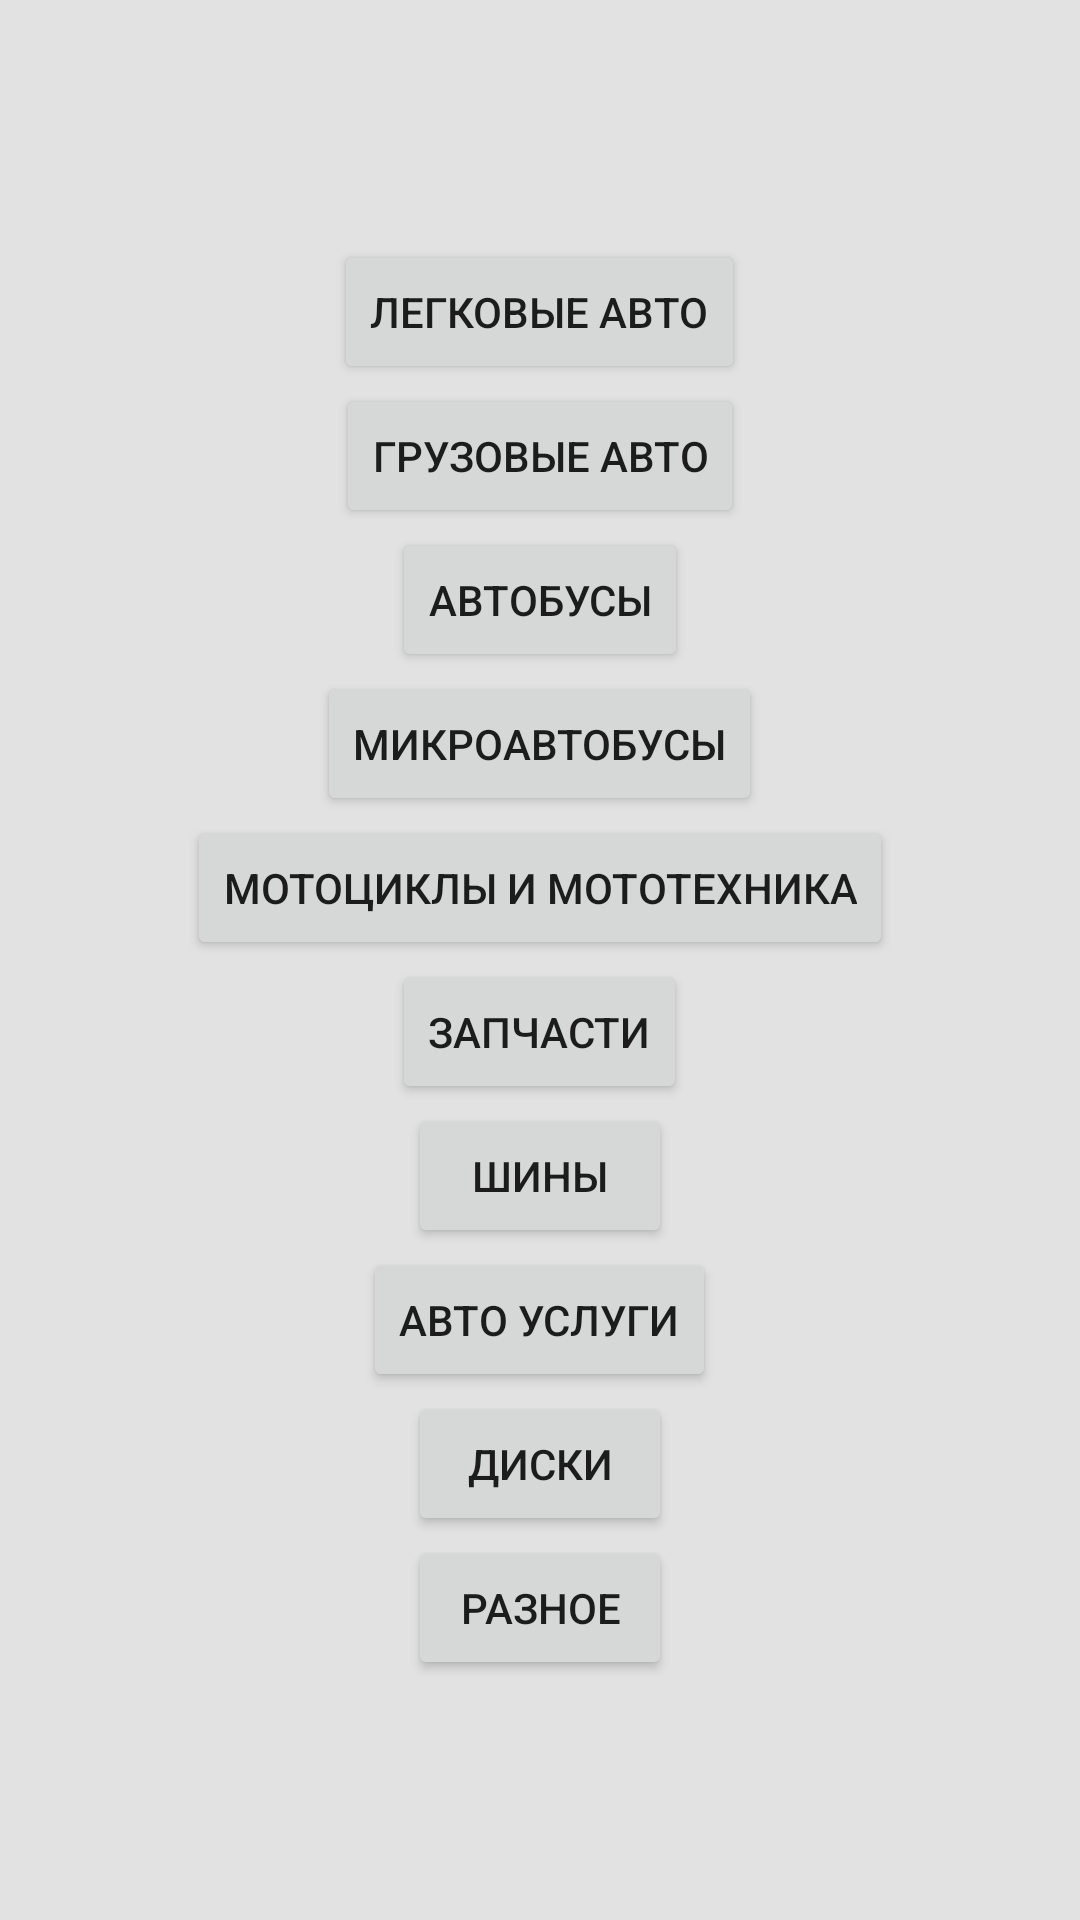

Write the Android layout XML for this screen, with the resource values it uses.
<!-- AndroidManifest.xml: application theme AppTheme -->
<!-- res/layout/activity_add_main.xml -->
<?xml version="1.0" encoding="utf-8"?>
<ScrollView xmlns:android="http://schemas.android.com/apk/res/android"
    android:background="@drawable/background"
    android:layout_width="match_parent"
    android:layout_height="match_parent">

    <LinearLayout
        android:gravity="center"
        android:orientation="vertical"
        android:layout_gravity="center"
        android:layout_width="match_parent"
        android:layout_height="wrap_content">

        <Button
            android:onClick="car"
            android:text="Легковые авто"
            android:layout_width="wrap_content"
            android:layout_height="wrap_content"/>

        <Button
            android:onClick="track"
            android:text="Грузовые авто"
            android:layout_width="wrap_content"
            android:layout_height="wrap_content"/>

        <Button
            android:onClick="bus"
            android:text="Автобусы"
            android:layout_width="wrap_content"
            android:layout_height="wrap_content"/>

        <Button
            android:onClick="microbus"
            android:text="Микроавтобусы"
            android:layout_width="wrap_content"
            android:layout_height="wrap_content"/>

        <Button
            android:onClick="moto"
            android:text="Мотоциклы и мототехника"
            android:layout_width="wrap_content"
            android:layout_height="wrap_content"/>

        <Button
            android:onClick="parts"
            android:text="Запчасти"
            android:layout_width="wrap_content"
            android:layout_height="wrap_content"/>

        <Button
            android:onClick="tires"
            android:text="Шины"
            android:layout_width="wrap_content"
            android:layout_height="wrap_content"/>

        <Button
            android:onClick="service"
            android:text="Авто услуги"
            android:layout_width="wrap_content"
            android:layout_height="wrap_content"/>

        <Button
            android:onClick="disks"
            android:text="Диски"
            android:layout_width="wrap_content"
            android:layout_height="wrap_content"/>

        <Button
            android:onClick="some"
            android:text="Разное"
            android:layout_width="wrap_content"
            android:layout_height="wrap_content"/>

    </LinearLayout>

</ScrollView>
<!-- resources referenced by this layout -->
<resources>
  <!-- drawable background (drawable) -->
  <?xml version="1.0" encoding="utf-8"?>
  <shape xmlns:android="http://schemas.android.com/apk/res/android" android:shape="rectangle" >
      <solid android:color="#E2E2E2"/>
  
      <corners
          android:radius="0dp"/>
  
  </shape>
  <style name="AppTheme" parent="Theme.AppCompat.Light.NoActionBar">
          
          <item name="colorPrimary">@color/colorPrimary</item>
          <item name="colorPrimaryDark">@color/colorPrimaryDark</item>
          <item name="colorAccent">@color/colorAccent</item>
      </style>
  <!-- not gathered from this repository: default colours our renderer supplied (Android Studio template values) -->
  <color name="colorPrimary">#FF6200EE</color>
  <color name="colorPrimaryDark">#FF3700B3</color>
  <color name="colorAccent">#FF03DAC5</color>
</resources>
